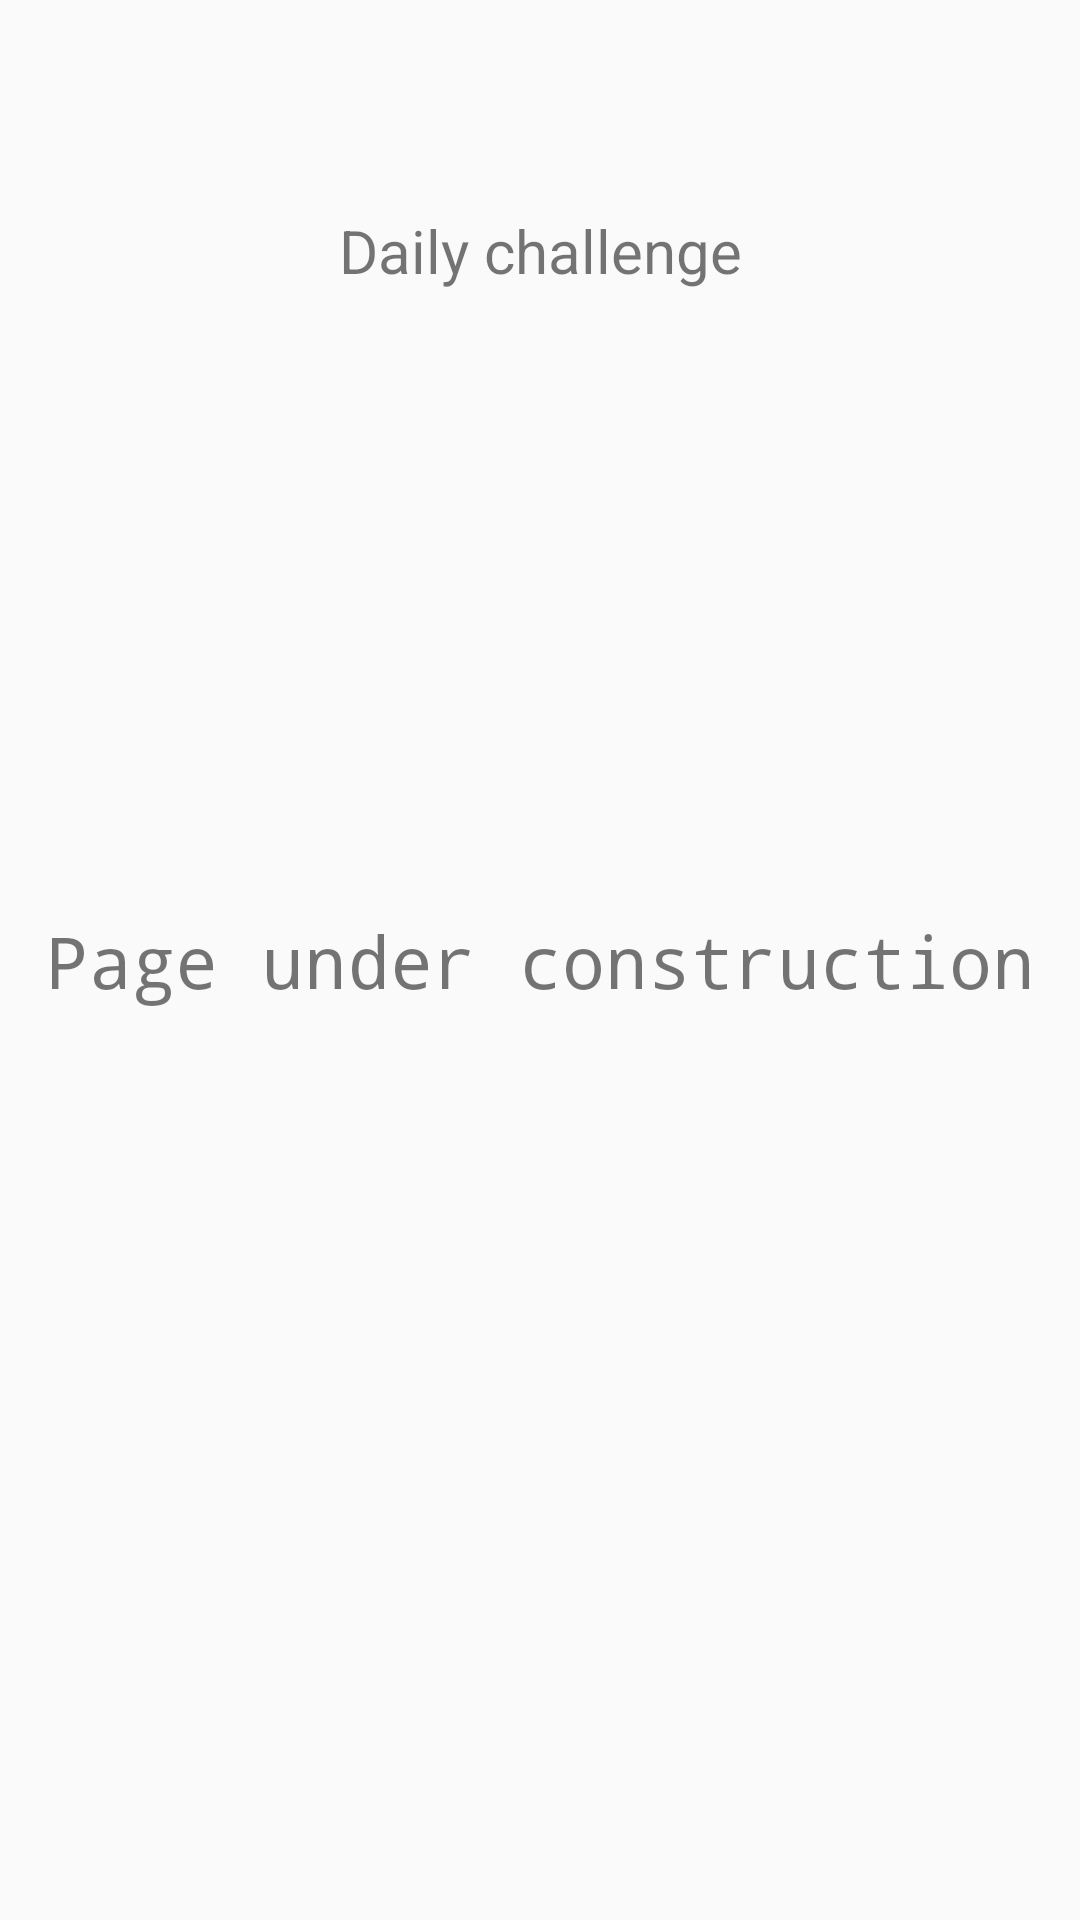

Layout XML and referenced resources for this Android screen:
<!-- AndroidManifest.xml: application theme Theme.CodeApp -->
<!-- res/layout/fragment_dashboard.xml -->
<?xml version="1.0" encoding="utf-8"?>
<androidx.constraintlayout.widget.ConstraintLayout xmlns:android="http://schemas.android.com/apk/res/android"
    xmlns:app="http://schemas.android.com/apk/res-auto"
    xmlns:tools="http://schemas.android.com/tools"
    android:layout_width="match_parent"
    android:layout_height="match_parent"
    tools:context=".ui.dashboard.DashboardFragment">

    <Button
        android:id="@+id/revisionButton"
        android:layout_width="115dp"
        android:layout_height="75dp"
        android:layout_marginTop="192dp"
        android:text="Revision"
        android:alpha="0.00"
        app:layout_constraintStart_toStartOf="@+id/missingButton"
        app:layout_constraintTop_toTopOf="parent"
        />

    <Button
        android:id="@+id/randomButton"
        android:layout_width="115dp"
        android:layout_height="75dp"
        android:text="Code revision"
        android:alpha="0.00"
        app:layout_constraintBottom_toBottomOf="@+id/missingButton"
        app:layout_constraintEnd_toEndOf="@+id/lineButton" />

    <Button
        android:id="@+id/missingButton"
        android:layout_width="115dp"
        android:layout_height="75dp"
        android:layout_marginStart="72dp"
        android:layout_marginBottom="300dp"
        android:text="Missing code"
        android:alpha="0.00"
        app:layout_constraintBottom_toBottomOf="parent"
        app:layout_constraintEnd_toEndOf="parent"
        app:layout_constraintHorizontal_bias="0.0"
        app:layout_constraintStart_toStartOf="parent"
        app:layout_constraintTop_toBottomOf="@+id/revisionButton"
        app:layout_constraintVertical_bias="0.518" />

    <Button
        android:id="@+id/lineButton"
        android:layout_width="115dp"
        android:layout_height="75dp"
        android:layout_marginEnd="72dp"
        android:text="Lines of code"
        android:alpha="0.00"
        app:layout_constraintBottom_toBottomOf="@+id/revisionButton"
        app:layout_constraintEnd_toEndOf="parent"
        app:layout_constraintHorizontal_bias="1.0"
        app:layout_constraintStart_toEndOf="@+id/revisionButton" />

    <TextView
        android:id="@+id/text_dashboard"
        android:layout_width="match_parent"
        android:layout_height="wrap_content"
        android:layout_marginStart="8dp"
        android:layout_marginTop="70dp"
        android:layout_marginEnd="8dp"
        android:text="Daily challenge"
        android:textAlignment="center"
        android:textSize="20sp"
        app:layout_constraintBottom_toBottomOf="parent"
        app:layout_constraintEnd_toEndOf="parent"
        app:layout_constraintHorizontal_bias="0.0"
        app:layout_constraintStart_toStartOf="parent"
        app:layout_constraintTop_toTopOf="parent"
        app:layout_constraintVertical_bias="0.0" />

    <TextView
        android:id="@+id/textView2"
        android:layout_width="wrap_content"
        android:layout_height="wrap_content"
        android:fontFamily="monospace"
        android:text="Page under construction"
        android:textSize="24sp"
        app:layout_constraintBottom_toBottomOf="parent"
        app:layout_constraintEnd_toEndOf="parent"
        app:layout_constraintStart_toStartOf="parent"
        app:layout_constraintTop_toTopOf="parent" />
</androidx.constraintlayout.widget.ConstraintLayout>
<!-- resources referenced by this layout -->
<resources>
  <style name="Theme.CodeApp" parent="Base.Theme.CodeApp" />
  <style name="Base.Theme.CodeApp" parent="Theme.AppCompat.Light.NoActionBar">
          
          
      </style>
</resources>
